Run: headless pygame with SDL's dummy video driver; simulated clock (each Clock.tick advances the game by its frame time, no real sleeping); random seed 0; keys injected as events and as key.get_pressed() state; mouse plan: one left click at the window centre at the start of phase 2, then a move to the lower-right quarter at the start of phase 3.
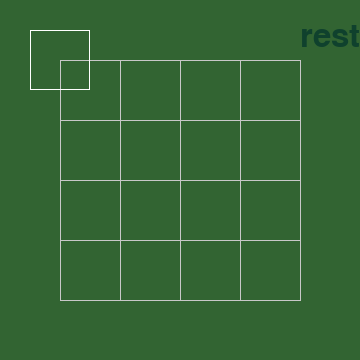
Frame 1 of 4 · flips 1–60 · no input
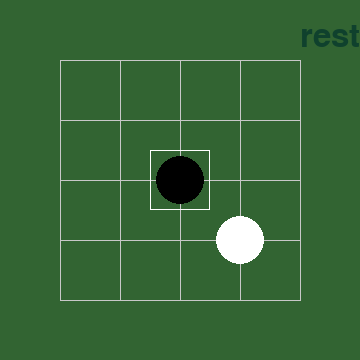
Frame 2 of 4 · flips 61–180 · clicked the window centre · tapped SPACE, RETURN · held RIGHT (→), D
Frame 3 of 4 · flips 181–300 · moved the mouse to the lower-right quarter · held DOWN (↓), S · screen unchanged from frame 2, image omitted
Frame 4 of 4 · flips 301–420 · held LEFT (←), A, UP (↑), W · screen unchanged from frame 3, image omitted

The pygame program that drew these frames:

#!/usr/bin/env python
# -*- coding: utf-8 -*-

import pygame
import random
import enum
import time


class GoBangResult(enum.IntEnum):
    BLACK = 1
    WHITE = 2
    TIE = 3
    UNKNOWN = 4


class GoBangPlayer(enum.IntEnum):
    BLACK = 1
    WHITE = 2


class PointState(enum.IntEnum):
    BLACK = 1
    WHITE = 2
    EMPTY = 3


class GoBang:

    def __init__(self, cell_num: int):
        self._cell_num = cell_num
        self._board = [[PointState.EMPTY] * cell_num for _ in range(cell_num)]
        self._steps = 0
        self._result = GoBangResult.UNKNOWN

    def board(self):
        return self._board

    def cell_num(self):
        return self._cell_num

    def result(self):
        return self._result

    def player(self):
        if self._steps % 2 == 0:
            return GoBangPlayer.BLACK
        else:
            return GoBangPlayer.WHITE

    def terminated(self):
        return self._result != GoBangResult.UNKNOWN

    def evaluate(self, i, j):

        def equal(i2, j2):
            if not 0 <= i2 < self._cell_num:
                return False
            if not 0 <= j2 < self._cell_num:
                return False
            if not self._board[i2][j2] == self._board[i][j]:
                return False
            return True

        if self._steps == self._cell_num * self._cell_num:
            return GoBangResult.TIE
        directs = [(1, 0), (0, 1), (1, 1), (1, -1)]
        for direct in directs:
            left = 1
            while left < 5:
                i2 = i - direct[0] * left
                j2 = j - direct[1] * left
                if equal(i2, j2):
                    left += 1
                    continue
                else:
                    break
            right = 1
            while right < 5:
                i2 = i + direct[0] * right
                j2 = j + direct[1] * right
                if equal(i2, j2):
                    right += 1
                    continue
                else:
                    break
            if left + right >= 6:
                if self._board[i][j] == PointState.BLACK:
                    return GoBangResult.BLACK
                if self._board[i][j] == PointState.WHITE:
                    return GoBangResult.WHITE
        return GoBangResult.UNKNOWN

    def step(self, i: int, j: int):
        if self._result != GoBangResult.UNKNOWN:
            return
        if 0 <= i < self._cell_num and 0 <= j < self._cell_num:
            print('i', i, 'j', j, self._board)
            if self._board[i][j] != PointState.EMPTY:
                print("已经落子过")
            elif self._steps % 2 == 0:
                self._board[i][j] = PointState.BLACK
                self._steps += 1
            else:
                self._board[i][j] = PointState.WHITE
                self._steps += 1
        self._result = self.evaluate(i, j)


class Strategy:

    def get_action(self, board, player):
        raise NotImplementedError


class RandomStrategy:

    def get_action(self, board, player):
        cell_num = len(board)
        while True:
            i = random.randint(0, cell_num - 1)
            j = random.randint(0, cell_num - 1)
            if board[i][j] != PointState.EMPTY:
                continue
            return i, j


class Render:

    def __init__(self, gobang: GoBang, space=60, cell_size=60,
                 black_strategy: Strategy = None,
                 white_strategy: Strategy = None):
        self._white_strategy = white_strategy
        self._black_strategy = black_strategy
        self._gobang = gobang
        self._space = space  # 四周留下的边距
        self._cell_size = cell_size  # 每个格子大小
        self._cell_num = gobang.cell_num()
        self._cycle_size = int(.4 * self._cell_size)
        self._grid_size = self._cell_size * (self._cell_num - 1) + self._space * 2  # 棋盘的大小
        self._screen_caption = pygame.display.set_caption('Easy Five Game')
        self._screen = pygame.display.set_mode((self._grid_size, self._grid_size))  # 设置窗口长宽
        self._position = (0, 0)
        pygame.font.init()
        self._font = pygame.font.SysFont("Times New Roman", 48)

    def start(self):
        while True:
            player = self._gobang.player()
            if not self._gobang.terminated() and player == GoBangPlayer.BLACK and self._black_strategy is not None:
                i, j = self._black_strategy.get_action(self._gobang.board(), player)
                self._gobang.step(i, j)
            if not self._gobang.terminated() and player == GoBangPlayer.WHITE and self._white_strategy is not None:
                i, j = self._white_strategy.get_action(self._gobang.board(), player)
                self._gobang.step(i, j)
            for event in pygame.event.get():
                self.handle_event(event)
            self.render()
            time.sleep(1)

    def handle_event(self, event):
        if event.type == pygame.QUIT:
            pygame.quit()
            exit()
        if event.type == pygame.MOUSEBUTTONUP:  # 鼠标弹起
            x, y = pygame.mouse.get_pos()  # 获取鼠标位置
            x = int(round((x - self._space) * 1.0 / self._cell_size))  # 获取到x方向上取整的序号
            y = int(round((y - self._space) * 1.0 / self._cell_size))  # 获取到y方向上取整的序号
            if x == self._cell_num and y == -1:
                return
            if 0 <= x < self._cell_num and 0 <= y < self._cell_num:
                self._position = (x, y)
                self._gobang.step(x, y)

    def render(self):
        self._screen.fill((50, 100, 50))  # 将界面设置为蓝色
        for x in range(0, self._cell_size * self._cell_num, self._cell_size):
            pygame.draw.line(self._screen, (200, 200, 200), (x + self._space, 0 + self._space),
                             (x + self._space, self._cell_size * (self._cell_num - 1) + self._space), 1)
        for y in range(0, self._cell_size * self._cell_num, self._cell_size):
            pygame.draw.line(self._screen, (200, 200, 200), (0 + self._space, y + self._space),
                             (self._cell_size * (self._cell_num - 1) + self._space, y + self._space), 1)
        for i in range(self._cell_num):
            for j in range(self._cell_num):
                board = self._gobang.board()
                center = (i * self._cell_size + self._space, j * self._cell_size + self._space)
                if board[i][j] == PointState.BLACK:
                    pygame.draw.circle(self._screen,
                                       (0, 0, 0),
                                       center,
                                       self._cycle_size)
                elif board[i][j] == PointState.WHITE:
                    pygame.draw.circle(self._screen,
                                       (255, 255, 255),
                                       center,
                                       self._cycle_size)
        i, j = self._position
        position = (
                int((i - 0.5) * self._cell_size + self._space),
                int((j - 0.5) * self._cell_size + self._space),
                self._cell_size,
                self._cell_size,
                )
        pygame.draw.rect(self._screen, (255, 255, 255), position, 1)
        img = self._font.render("restart", True, (15, 65, 45))
        self._screen.blit(img, (self._cell_num * self._cell_size, 20))
        result = self._gobang.result()
        out_msg_dict = {
            GoBangResult.WHITE: "White wins",
            GoBangResult.BLACK: "Black wins",
            GoBangResult.TIE: "Ties"
        }
        if result in out_msg_dict:
            img = self._font.render(out_msg_dict[result], True, (25, 25, 25))
            self._screen.blit(img, (20, 20))
        pygame.display.update()  # 必须调用update才能看到绘图显示


if __name__ == "__main__":
    gobang = GoBang(5)
    render = Render(gobang,
                    black_strategy=None,
                    white_strategy=RandomStrategy())
    render.start()
